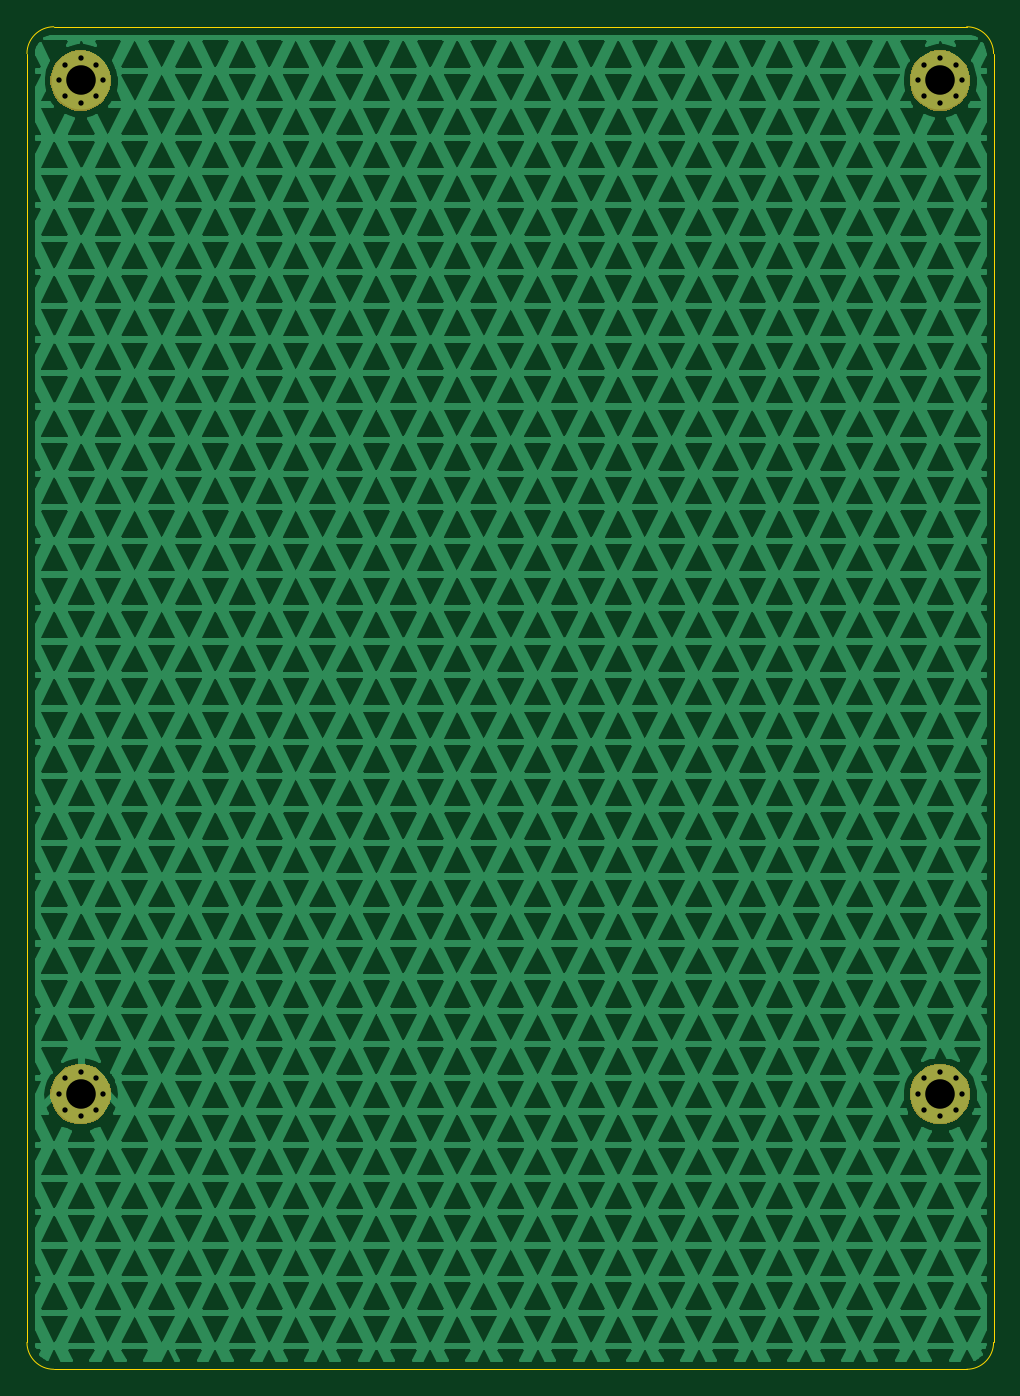
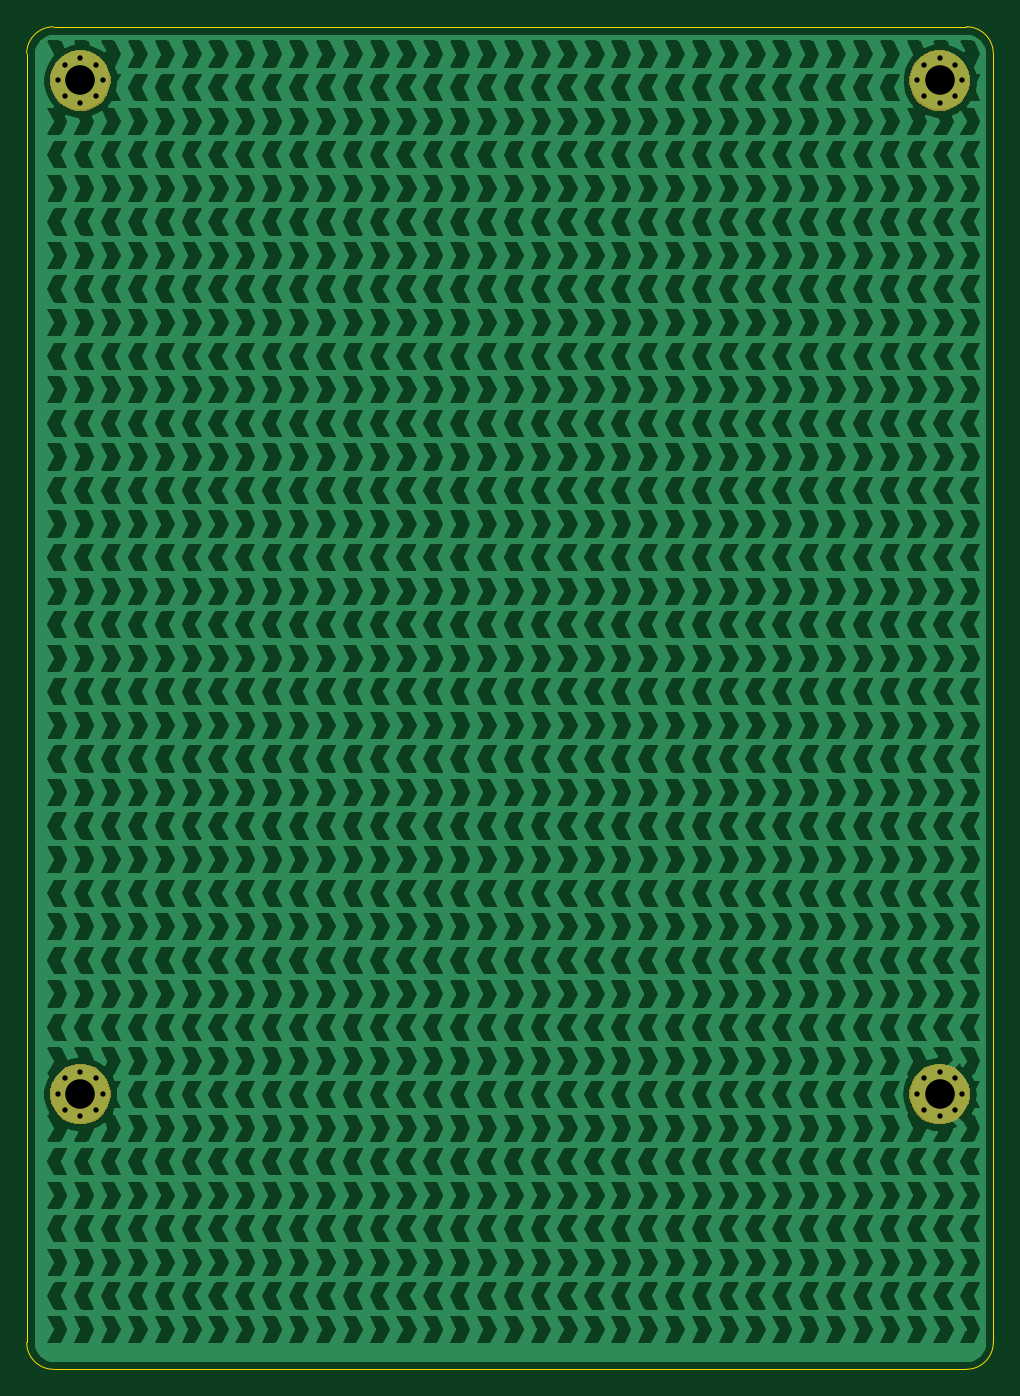
Circuit board: 8 layer files. Board 72.0 x 100.0 mm.
- bottom_copper: pad-B_Cu.gbr (3126964 bytes)
- bottom_mask: pad-B_Mask.gbr (4294 bytes)
- bottom_silk: pad-B_SilkS.gbr (506 bytes)
- outline: pad-Edge_Cuts.gbr (990 bytes)
- top_copper: pad-F_Cu.gbr (2601587 bytes)
- top_mask: pad-F_Mask.gbr (4294 bytes)
- top_silk: pad-F_SilkS.gbr (506 bytes)
- drill: pad.drl (866 bytes)

=== bottom_copper: pad-B_Cu.gbr (3126964 bytes, source omitted) ===
=== bottom_mask: pad-B_Mask.gbr ===
G04 #@! TF.GenerationSoftware,KiCad,Pcbnew,5.1.5+dfsg1-2build2*
G04 #@! TF.CreationDate,2021-03-04T21:13:52+09:00*
G04 #@! TF.ProjectId,pad,7061642e-6b69-4636-9164-5f7063625858,rev?*
G04 #@! TF.SameCoordinates,Original*
G04 #@! TF.FileFunction,Soldermask,Bot*
G04 #@! TF.FilePolarity,Negative*
%FSLAX46Y46*%
G04 Gerber Fmt 4.6, Leading zero omitted, Abs format (unit mm)*
G04 Created by KiCad (PCBNEW 5.1.5+dfsg1-2build2) date 2021-03-04 21:13:52*
%MOMM*%
%LPD*%
G04 APERTURE LIST*
%ADD10C,0.100000*%
G04 APERTURE END LIST*
D10*
G36*
X78775880Y-131759776D02*
G01*
X79156593Y-131835504D01*
X79566249Y-132005189D01*
X79934929Y-132251534D01*
X80248466Y-132565071D01*
X80494811Y-132933751D01*
X80664496Y-133343407D01*
X80751000Y-133778296D01*
X80751000Y-134221704D01*
X80664496Y-134656593D01*
X80494811Y-135066249D01*
X80248466Y-135434929D01*
X79934929Y-135748466D01*
X79566249Y-135994811D01*
X79156593Y-136164496D01*
X78775880Y-136240224D01*
X78721705Y-136251000D01*
X78278295Y-136251000D01*
X78224120Y-136240224D01*
X77843407Y-136164496D01*
X77433751Y-135994811D01*
X77065071Y-135748466D01*
X76751534Y-135434929D01*
X76505189Y-135066249D01*
X76335504Y-134656593D01*
X76249000Y-134221704D01*
X76249000Y-133778296D01*
X76335504Y-133343407D01*
X76505189Y-132933751D01*
X76751534Y-132565071D01*
X77065071Y-132251534D01*
X77433751Y-132005189D01*
X77843407Y-131835504D01*
X78224120Y-131759776D01*
X78278295Y-131749000D01*
X78721705Y-131749000D01*
X78775880Y-131759776D01*
G37*
G36*
X142775880Y-131759776D02*
G01*
X143156593Y-131835504D01*
X143566249Y-132005189D01*
X143934929Y-132251534D01*
X144248466Y-132565071D01*
X144494811Y-132933751D01*
X144664496Y-133343407D01*
X144751000Y-133778296D01*
X144751000Y-134221704D01*
X144664496Y-134656593D01*
X144494811Y-135066249D01*
X144248466Y-135434929D01*
X143934929Y-135748466D01*
X143566249Y-135994811D01*
X143156593Y-136164496D01*
X142775880Y-136240224D01*
X142721705Y-136251000D01*
X142278295Y-136251000D01*
X142224120Y-136240224D01*
X141843407Y-136164496D01*
X141433751Y-135994811D01*
X141065071Y-135748466D01*
X140751534Y-135434929D01*
X140505189Y-135066249D01*
X140335504Y-134656593D01*
X140249000Y-134221704D01*
X140249000Y-133778296D01*
X140335504Y-133343407D01*
X140505189Y-132933751D01*
X140751534Y-132565071D01*
X141065071Y-132251534D01*
X141433751Y-132005189D01*
X141843407Y-131835504D01*
X142224120Y-131759776D01*
X142278295Y-131749000D01*
X142721705Y-131749000D01*
X142775880Y-131759776D01*
G37*
G36*
X142775880Y-56259776D02*
G01*
X143156593Y-56335504D01*
X143566249Y-56505189D01*
X143934929Y-56751534D01*
X144248466Y-57065071D01*
X144494811Y-57433751D01*
X144664496Y-57843407D01*
X144751000Y-58278296D01*
X144751000Y-58721704D01*
X144664496Y-59156593D01*
X144494811Y-59566249D01*
X144248466Y-59934929D01*
X143934929Y-60248466D01*
X143566249Y-60494811D01*
X143156593Y-60664496D01*
X142775880Y-60740224D01*
X142721705Y-60751000D01*
X142278295Y-60751000D01*
X142224120Y-60740224D01*
X141843407Y-60664496D01*
X141433751Y-60494811D01*
X141065071Y-60248466D01*
X140751534Y-59934929D01*
X140505189Y-59566249D01*
X140335504Y-59156593D01*
X140249000Y-58721704D01*
X140249000Y-58278296D01*
X140335504Y-57843407D01*
X140505189Y-57433751D01*
X140751534Y-57065071D01*
X141065071Y-56751534D01*
X141433751Y-56505189D01*
X141843407Y-56335504D01*
X142224120Y-56259776D01*
X142278295Y-56249000D01*
X142721705Y-56249000D01*
X142775880Y-56259776D01*
G37*
G36*
X78775880Y-56259776D02*
G01*
X79156593Y-56335504D01*
X79566249Y-56505189D01*
X79934929Y-56751534D01*
X80248466Y-57065071D01*
X80494811Y-57433751D01*
X80664496Y-57843407D01*
X80751000Y-58278296D01*
X80751000Y-58721704D01*
X80664496Y-59156593D01*
X80494811Y-59566249D01*
X80248466Y-59934929D01*
X79934929Y-60248466D01*
X79566249Y-60494811D01*
X79156593Y-60664496D01*
X78775880Y-60740224D01*
X78721705Y-60751000D01*
X78278295Y-60751000D01*
X78224120Y-60740224D01*
X77843407Y-60664496D01*
X77433751Y-60494811D01*
X77065071Y-60248466D01*
X76751534Y-59934929D01*
X76505189Y-59566249D01*
X76335504Y-59156593D01*
X76249000Y-58721704D01*
X76249000Y-58278296D01*
X76335504Y-57843407D01*
X76505189Y-57433751D01*
X76751534Y-57065071D01*
X77065071Y-56751534D01*
X77433751Y-56505189D01*
X77843407Y-56335504D01*
X78224120Y-56259776D01*
X78278295Y-56249000D01*
X78721705Y-56249000D01*
X78775880Y-56259776D01*
G37*
M02*

=== bottom_silk: pad-B_SilkS.gbr ===
G04 #@! TF.GenerationSoftware,KiCad,Pcbnew,5.1.5+dfsg1-2build2*
G04 #@! TF.CreationDate,2021-03-04T21:13:52+09:00*
G04 #@! TF.ProjectId,pad,7061642e-6b69-4636-9164-5f7063625858,rev?*
G04 #@! TF.SameCoordinates,Original*
G04 #@! TF.FileFunction,Legend,Bot*
G04 #@! TF.FilePolarity,Positive*
%FSLAX46Y46*%
G04 Gerber Fmt 4.6, Leading zero omitted, Abs format (unit mm)*
G04 Created by KiCad (PCBNEW 5.1.5+dfsg1-2build2) date 2021-03-04 21:13:52*
%MOMM*%
%LPD*%
G04 APERTURE LIST*
G04 APERTURE END LIST*
M02*

=== outline: pad-Edge_Cuts.gbr ===
G04 #@! TF.GenerationSoftware,KiCad,Pcbnew,5.1.5+dfsg1-2build2*
G04 #@! TF.CreationDate,2021-03-04T21:13:52+09:00*
G04 #@! TF.ProjectId,pad,7061642e-6b69-4636-9164-5f7063625858,rev?*
G04 #@! TF.SameCoordinates,Original*
G04 #@! TF.FileFunction,Profile,NP*
%FSLAX46Y46*%
G04 Gerber Fmt 4.6, Leading zero omitted, Abs format (unit mm)*
G04 Created by KiCad (PCBNEW 5.1.5+dfsg1-2build2) date 2021-03-04 21:13:52*
%MOMM*%
%LPD*%
G04 APERTURE LIST*
%ADD10C,0.050000*%
G04 APERTURE END LIST*
D10*
X76500000Y-154500000D02*
X144500000Y-154500000D01*
X146500000Y-152500000D02*
X146500000Y-56500000D01*
X146500000Y-152500000D02*
G75*
G02X144500000Y-154500000I-2000000J0D01*
G01*
X76500000Y-154500000D02*
G75*
G02X74500000Y-152500000I0J2000000D01*
G01*
X74500000Y-56500000D02*
G75*
G02X76500000Y-54500000I2000000J0D01*
G01*
X144500000Y-54500000D02*
G75*
G02X146500000Y-56500000I0J-2000000D01*
G01*
X74500000Y-56500000D02*
X74500000Y-152500000D01*
X144500000Y-54500000D02*
X76500000Y-54500000D01*
M02*

=== top_copper: pad-F_Cu.gbr (2601587 bytes, source omitted) ===
=== top_mask: pad-F_Mask.gbr ===
G04 #@! TF.GenerationSoftware,KiCad,Pcbnew,5.1.5+dfsg1-2build2*
G04 #@! TF.CreationDate,2021-03-04T21:13:52+09:00*
G04 #@! TF.ProjectId,pad,7061642e-6b69-4636-9164-5f7063625858,rev?*
G04 #@! TF.SameCoordinates,Original*
G04 #@! TF.FileFunction,Soldermask,Top*
G04 #@! TF.FilePolarity,Negative*
%FSLAX46Y46*%
G04 Gerber Fmt 4.6, Leading zero omitted, Abs format (unit mm)*
G04 Created by KiCad (PCBNEW 5.1.5+dfsg1-2build2) date 2021-03-04 21:13:52*
%MOMM*%
%LPD*%
G04 APERTURE LIST*
%ADD10C,0.100000*%
G04 APERTURE END LIST*
D10*
G36*
X78775880Y-131759776D02*
G01*
X79156593Y-131835504D01*
X79566249Y-132005189D01*
X79934929Y-132251534D01*
X80248466Y-132565071D01*
X80494811Y-132933751D01*
X80664496Y-133343407D01*
X80751000Y-133778296D01*
X80751000Y-134221704D01*
X80664496Y-134656593D01*
X80494811Y-135066249D01*
X80248466Y-135434929D01*
X79934929Y-135748466D01*
X79566249Y-135994811D01*
X79156593Y-136164496D01*
X78775880Y-136240224D01*
X78721705Y-136251000D01*
X78278295Y-136251000D01*
X78224120Y-136240224D01*
X77843407Y-136164496D01*
X77433751Y-135994811D01*
X77065071Y-135748466D01*
X76751534Y-135434929D01*
X76505189Y-135066249D01*
X76335504Y-134656593D01*
X76249000Y-134221704D01*
X76249000Y-133778296D01*
X76335504Y-133343407D01*
X76505189Y-132933751D01*
X76751534Y-132565071D01*
X77065071Y-132251534D01*
X77433751Y-132005189D01*
X77843407Y-131835504D01*
X78224120Y-131759776D01*
X78278295Y-131749000D01*
X78721705Y-131749000D01*
X78775880Y-131759776D01*
G37*
G36*
X142775880Y-131759776D02*
G01*
X143156593Y-131835504D01*
X143566249Y-132005189D01*
X143934929Y-132251534D01*
X144248466Y-132565071D01*
X144494811Y-132933751D01*
X144664496Y-133343407D01*
X144751000Y-133778296D01*
X144751000Y-134221704D01*
X144664496Y-134656593D01*
X144494811Y-135066249D01*
X144248466Y-135434929D01*
X143934929Y-135748466D01*
X143566249Y-135994811D01*
X143156593Y-136164496D01*
X142775880Y-136240224D01*
X142721705Y-136251000D01*
X142278295Y-136251000D01*
X142224120Y-136240224D01*
X141843407Y-136164496D01*
X141433751Y-135994811D01*
X141065071Y-135748466D01*
X140751534Y-135434929D01*
X140505189Y-135066249D01*
X140335504Y-134656593D01*
X140249000Y-134221704D01*
X140249000Y-133778296D01*
X140335504Y-133343407D01*
X140505189Y-132933751D01*
X140751534Y-132565071D01*
X141065071Y-132251534D01*
X141433751Y-132005189D01*
X141843407Y-131835504D01*
X142224120Y-131759776D01*
X142278295Y-131749000D01*
X142721705Y-131749000D01*
X142775880Y-131759776D01*
G37*
G36*
X142775880Y-56259776D02*
G01*
X143156593Y-56335504D01*
X143566249Y-56505189D01*
X143934929Y-56751534D01*
X144248466Y-57065071D01*
X144494811Y-57433751D01*
X144664496Y-57843407D01*
X144751000Y-58278296D01*
X144751000Y-58721704D01*
X144664496Y-59156593D01*
X144494811Y-59566249D01*
X144248466Y-59934929D01*
X143934929Y-60248466D01*
X143566249Y-60494811D01*
X143156593Y-60664496D01*
X142775880Y-60740224D01*
X142721705Y-60751000D01*
X142278295Y-60751000D01*
X142224120Y-60740224D01*
X141843407Y-60664496D01*
X141433751Y-60494811D01*
X141065071Y-60248466D01*
X140751534Y-59934929D01*
X140505189Y-59566249D01*
X140335504Y-59156593D01*
X140249000Y-58721704D01*
X140249000Y-58278296D01*
X140335504Y-57843407D01*
X140505189Y-57433751D01*
X140751534Y-57065071D01*
X141065071Y-56751534D01*
X141433751Y-56505189D01*
X141843407Y-56335504D01*
X142224120Y-56259776D01*
X142278295Y-56249000D01*
X142721705Y-56249000D01*
X142775880Y-56259776D01*
G37*
G36*
X78775880Y-56259776D02*
G01*
X79156593Y-56335504D01*
X79566249Y-56505189D01*
X79934929Y-56751534D01*
X80248466Y-57065071D01*
X80494811Y-57433751D01*
X80664496Y-57843407D01*
X80751000Y-58278296D01*
X80751000Y-58721704D01*
X80664496Y-59156593D01*
X80494811Y-59566249D01*
X80248466Y-59934929D01*
X79934929Y-60248466D01*
X79566249Y-60494811D01*
X79156593Y-60664496D01*
X78775880Y-60740224D01*
X78721705Y-60751000D01*
X78278295Y-60751000D01*
X78224120Y-60740224D01*
X77843407Y-60664496D01*
X77433751Y-60494811D01*
X77065071Y-60248466D01*
X76751534Y-59934929D01*
X76505189Y-59566249D01*
X76335504Y-59156593D01*
X76249000Y-58721704D01*
X76249000Y-58278296D01*
X76335504Y-57843407D01*
X76505189Y-57433751D01*
X76751534Y-57065071D01*
X77065071Y-56751534D01*
X77433751Y-56505189D01*
X77843407Y-56335504D01*
X78224120Y-56259776D01*
X78278295Y-56249000D01*
X78721705Y-56249000D01*
X78775880Y-56259776D01*
G37*
M02*

=== top_silk: pad-F_SilkS.gbr ===
G04 #@! TF.GenerationSoftware,KiCad,Pcbnew,5.1.5+dfsg1-2build2*
G04 #@! TF.CreationDate,2021-03-04T21:13:52+09:00*
G04 #@! TF.ProjectId,pad,7061642e-6b69-4636-9164-5f7063625858,rev?*
G04 #@! TF.SameCoordinates,Original*
G04 #@! TF.FileFunction,Legend,Top*
G04 #@! TF.FilePolarity,Positive*
%FSLAX46Y46*%
G04 Gerber Fmt 4.6, Leading zero omitted, Abs format (unit mm)*
G04 Created by KiCad (PCBNEW 5.1.5+dfsg1-2build2) date 2021-03-04 21:13:52*
%MOMM*%
%LPD*%
G04 APERTURE LIST*
G04 APERTURE END LIST*
M02*

=== drill: pad.drl ===
M48
; DRILL file {KiCad 5.1.5+dfsg1-2build2} date 2021年03月04日 21時13分54秒
; FORMAT={-:-/ absolute / inch / decimal}
; #@! TF.CreationDate,2021-03-04T21:13:54+09:00
; #@! TF.GenerationSoftware,Kicad,Pcbnew,5.1.5+dfsg1-2build2
FMAT,2
INCH
T1C0.0157
T2C0.0866
%
G90
G05
T1
X5.5453Y-5.2756
X5.5643Y-5.2297
X5.5643Y-5.3215
X5.6102Y-5.2106
X5.6102Y-5.3406
X5.6562Y-5.2297
X5.6562Y-5.3215
X5.6752Y-5.2756
X5.5453Y-2.3031
X5.5643Y-2.2572
X5.5643Y-2.3491
X5.6102Y-2.2382
X5.6102Y-2.3681
X5.6562Y-2.2572
X5.6562Y-2.3491
X5.6752Y-2.3031
X3.0256Y-2.3031
X3.0446Y-2.2572
X3.0446Y-2.3491
X3.0906Y-2.2382
X3.0906Y-2.3681
X3.1365Y-2.2572
X3.1365Y-2.3491
X3.1555Y-2.3031
X3.0256Y-5.2756
X3.0446Y-5.2297
X3.0446Y-5.3215
X3.0906Y-5.2106
X3.0906Y-5.3406
X3.1365Y-5.2297
X3.1365Y-5.3215
X3.1555Y-5.2756
T2
X5.6102Y-5.2756
X5.6102Y-2.3031
X3.0906Y-2.3031
X3.0906Y-5.2756
T0
M30

